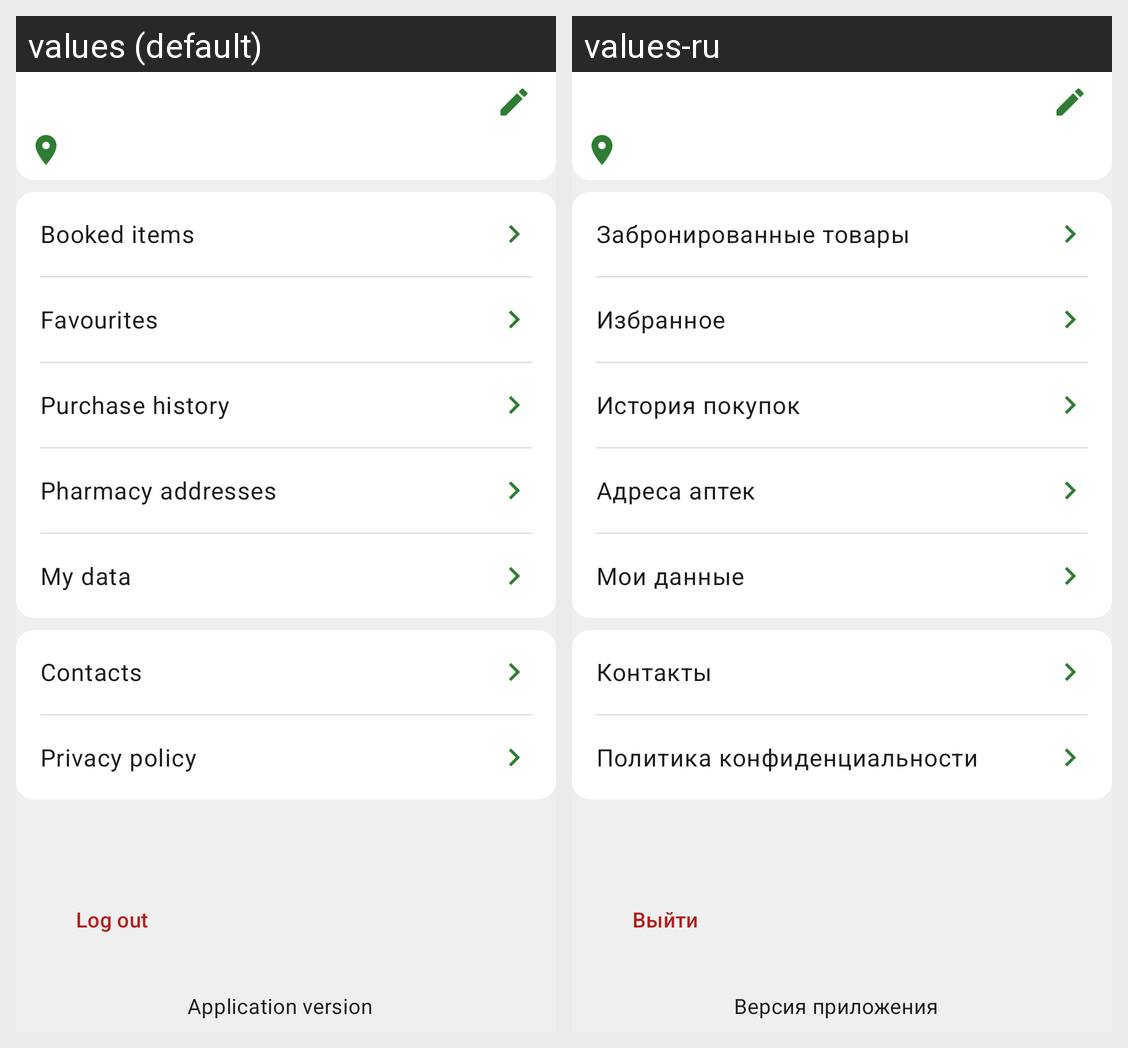

Strings drawn on this Android screen and how each of the app's shown locales translates them:
Android screen res/layout/fragment_authorized_user.xml rendered under 2 locales, left to right: values (default), values-ru. Device: Nexus 5 (rendered at 1080×1920; each locale shown at half size, 540×960, under a caption strip naming it); theme Theme.PharmacyApp.
Strings drawn on this screen, with the default value and each locale's value (text and hints the layout hard-codes, and strings that could not be matched under every locale, appear in the picture but are not listed):

booked_items
  values: Booked items
  values-ru: Забронированные товары

favourites
  values: Favourites
  values-ru: Избранное

purchase_history
  values: Purchase history
  values-ru: История покупок

pharmacy_addresses
  values: Pharmacy addresses
  values-ru: Адреса аптек

my_data
  values: My data
  values-ru: Мои данные

contacts
  values: Contacts
  values-ru: Контакты

privacy_policy
  values: Privacy policy
  values-ru: Политика конфиденциальности

log_out
  values: Log out
  values-ru: Выйти

application_version
  values: Application version
  values-ru: Версия приложения
